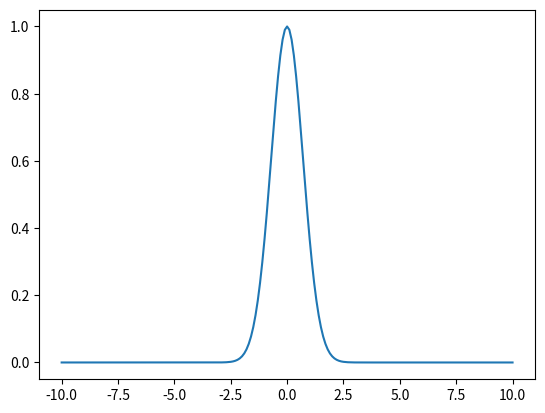

Reproduce this figure in Python.
#!/usr/bin/python
# -*- coding: utf-8 -*-
"""
In this module it is developed all of the most common
activation functions used for creating neurons on
neural networks. The source is from wikipedia:
https://en.wikipedia.org/wiki/Activation_function
"""

import numpy as np
from scipy.special import erf
from math import sqrt

def identity(input_value: float) -> float:
    """
    Identity activation function: \\
    f(x) = x
    """
    return input_value

def binary_step(input_value: float) -> float:
    """
    Binary step activation function: \\
    f(x) = 0 if x < 0 \\
    f(x) = 1 if x >= 0 
    """
    return 0 if input_value < 0 else 1


def sigmoid(input_value: float) -> float:
    """
    Sigmoid activation function: \\
    f(x) = 1/(1 + e^(-x))
    """
    return 1/((1 + np.exp(-input_value)))

def tanh(input_value: float) -> float:
    """
    Hyperbolic tangent activation function: \\
    f(x) = (e^x - e^-x)/(e^x + e^-x)
    """
    num = np.exp(input_value) - np.exp(-input_value)
    den = np.exp(input_value) + np.exp(-input_value)
    return num / den

def smht(input_value: float,
        param_a: float,
        param_b: float,
        param_c: float,
        param_d: float) -> float:
    """
    Soboleva modified hyperbolic tangent activation function: \\
    f(x) = (e^ax - e^-bx)/(e^cx + e^-dx)
    """
    num = np.exp(param_a * input_value) - np.exp(param_b * (-input_value))
    den = np.exp(param_c * input_value) + np.exp(param_d * (-input_value))
    return num / den

def relu(input_value: float) -> float:
    """
    Recified linear unit activation function: \\
    f(x) = 0 if x < 0 \\
    f(x) = x if x >= 0 
    """
    return 0 if input_value < 0 else input_value

def gelu(input_value: float) -> float:
    """
    Gaussian error linear unit activation function: \\
    f(x) = 0.5x * (1 + erf(x/sqrt(2)))
    """
    return 0.5 * input_value * (1 + erf(input_value/sqrt(2)))

def soft_plus(input_value: float) -> float:
    """
    Softplus activation function: \\
    f(x) = ln(1+e^x)
    """
    return np.log(1 + np.exp(input_value))

def elu(input_value: float, alpha: float) -> float:
    """
    Exponential linear unit activation function: \\
    f(x) = alpha(e^x - 1) if x < 0
    f(x) = x if x > 0
    """
    return alpha * (np.exp(input_value) - 1) if input_value < 0 else input_value

def selu(input_value: float):
    """
    Scaled exponential linear unit activation function \\
    f(x) = lambda * alpha(e^x - 1) if x < 0
    f(x) = lambda * x if x >= 0
    with parameters: 
    lambda = 1.0507
    alpha = 1.67326
    """
    return 1.67326 * 1.0507 * (np.exp(x) - 1) if input_value < 0 else 1.0507 * input_value

def leaky_relu(input_value: float):
    """
    Leaky rectified linear unit activation function \\
    f(x) = x if > 0
    f(x) = 0.01x if x <= 0
    """
    return input_value if input_value > 0 else 0.01 * input_value

def pre_lu(input_value: float, alpha: float):
    """
    Parametric rectified linear unit activation function \\
    f(x) = alpha * x if x < 0
    f(x) = x if x >= 0
    """
    return alpha * input_value if input_value < 0 else input_value

def silu(input_value: float):
    """
    Sigmoid linear unit activation function
    f(x) = x / (1 + e^(-x))
    """
    return input_value / (1 + np.exp(-input_value))

def gaussian(input_value: float):
    """
    Gaussian activation function
    f(x) = e^(-x^2)
    """
    return np.exp(-input_value ** 2)

# Vectorial activation functions
def softmax(input_array: np.array):
    """
    Softmax activation function
    """
    output_array = []
    for i in input_array:
        num = np.exp(i)
        den = 0
        for j in x:
            den += np.exp(j)

        output_array.append(num/den)

    return output_array

if __name__ == "__main__":
    # activation functions test
    import matplotlib.pyplot as plt
    x = [round(i * 0.1, 1) for i in range(-100, 101)]
    y = [gaussian(i) for i in x]
    plt.plot(x, y)
    plt.show()

    # softmax function test
    import random
    x = np.random.rand(10) * 10
    print(x, "\n")
    y = softmax(x)
    print(y, "\n")
    print(sum(y))
